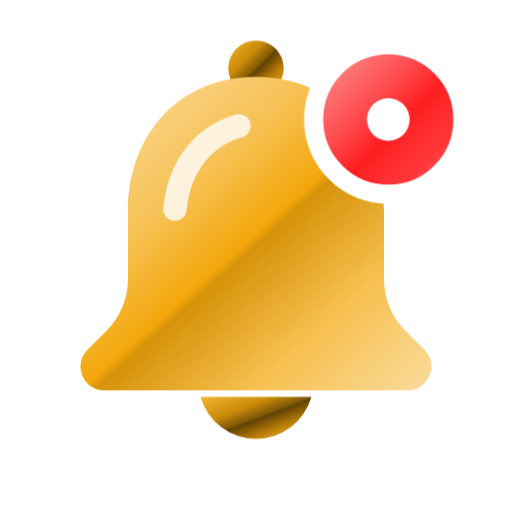
t = 0.00 s
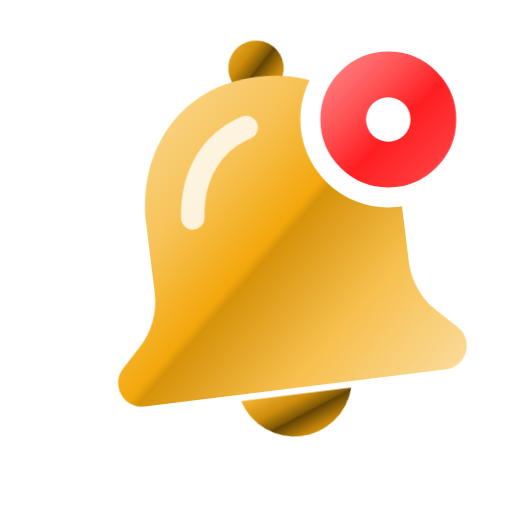
t = 0.43 s
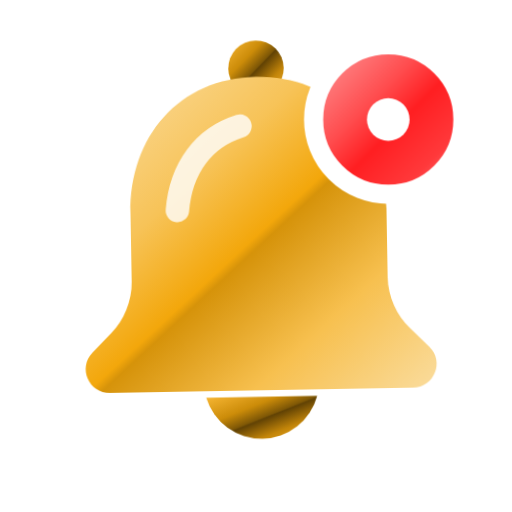
t = 0.86 s
t = 1.47 s: frame unchanged from t = 0.00 s, image omitted
t = 1.85 s: frame unchanged from t = 0.00 s, image omitted
t = 2.22 s: frame unchanged from t = 0.00 s, image omitted

The animated SVG that drew these frames (rendered in a browser with its animation timeline set to each time). Animation: 2 CSS @keyframes rules; one cycle of 2.60 s, repeats indefinitely.

<svg viewBox="0 0 24 24" xmlns="http://www.w3.org/2000/svg" width="24" height="24" fill="none"><title>通知ベル(アニメ)</title><defs><linearGradient id="cs-bell-ring-gD" x1="0" y1="0" x2="1" y2="1"><stop offset="0" stop-color="#F6B532"/><stop offset="0.32" stop-color="#CC8C09"/><stop offset="0.5" stop-color="#7E5706"/><stop offset="0.52" stop-color="#614204"/><stop offset="0.74" stop-color="#C38509"/><stop offset="1" stop-color="#F5B228"/></linearGradient><linearGradient id="cs-bell-ring-gB" x1="0" y1="0" x2="1" y2="1"><stop offset="0" stop-color="#FBDFA6"/><stop offset="0.32" stop-color="#F7C358"/><stop offset="0.5" stop-color="#F3A70B"/><stop offset="0.52" stop-color="#D6930A"/><stop offset="0.74" stop-color="#F7C04F"/><stop offset="1" stop-color="#FADC9D"/></linearGradient><linearGradient id="cs-bell-ring-rB" x1="0" y1="0" x2="1" y2="1"><stop offset="0" stop-color="#FEA0A1"/><stop offset="0.38" stop-color="#FF4D4F"/><stop offset="0.55" stop-color="#FF1F22"/><stop offset="0.78" stop-color="#FF393B"/><stop offset="1" stop-color="#FF8A8C"/></linearGradient></defs><style>.bell{transform-box:view-box;transform-origin:12px 3.2px;animation:ring 2.6s ease-in-out infinite}@keyframes ring{0%{transform:rotate(0)}6%{transform:rotate(-15deg)}12%{transform:rotate(13deg)}18%{transform:rotate(-10deg)}24%{transform:rotate(7deg)}30%{transform:rotate(-4deg)}36%{transform:rotate(2deg)}42%,100%{transform:rotate(0)}}.badge{transform-box:fill-box;transform-origin:center;animation:pop 2.6s ease-in-out infinite}@keyframes pop{0%,100%{transform:scale(1)}8%{transform:scale(1.25)}20%{transform:scale(1)}}@media (prefers-reduced-motion: reduce){*{animation:none!important}}</style><g class="bell"><circle cx="12" cy="3.2" r="1.3" fill="url(#cs-bell-ring-gD)"/><path d="M12 3.6c-3.6 0-6 2.7-6 6.3v3.2c0 .9-.4 1.8-1 2.4l-.9.9c-.7.7-.2 1.9.8 1.9h14.2c1 0 1.5-1.2.8-1.9l-.9-.9c-.6-.6-1-1.5-1-2.4V9.9c0-3.6-2.4-6.3-6-6.3Z" fill="url(#cs-bell-ring-gB)"/><path d="M9.4 18.6a2.7 2.7 0 0 0 5.2 0Z" fill="url(#cs-bell-ring-gD)"/><path d="M8.2 9.8c.2-2 1.3-3.4 3-3.9" stroke="#fff" stroke-opacity=".8" stroke-width="1.1" stroke-linecap="round"/></g><g class="badge"><circle cx="18.2" cy="5.6" r="3.5" fill="url(#cs-bell-ring-rB)" stroke="#fff" stroke-width=".9"/><circle cx="18.2" cy="5.6" r="1" fill="#fff"/></g></svg>
